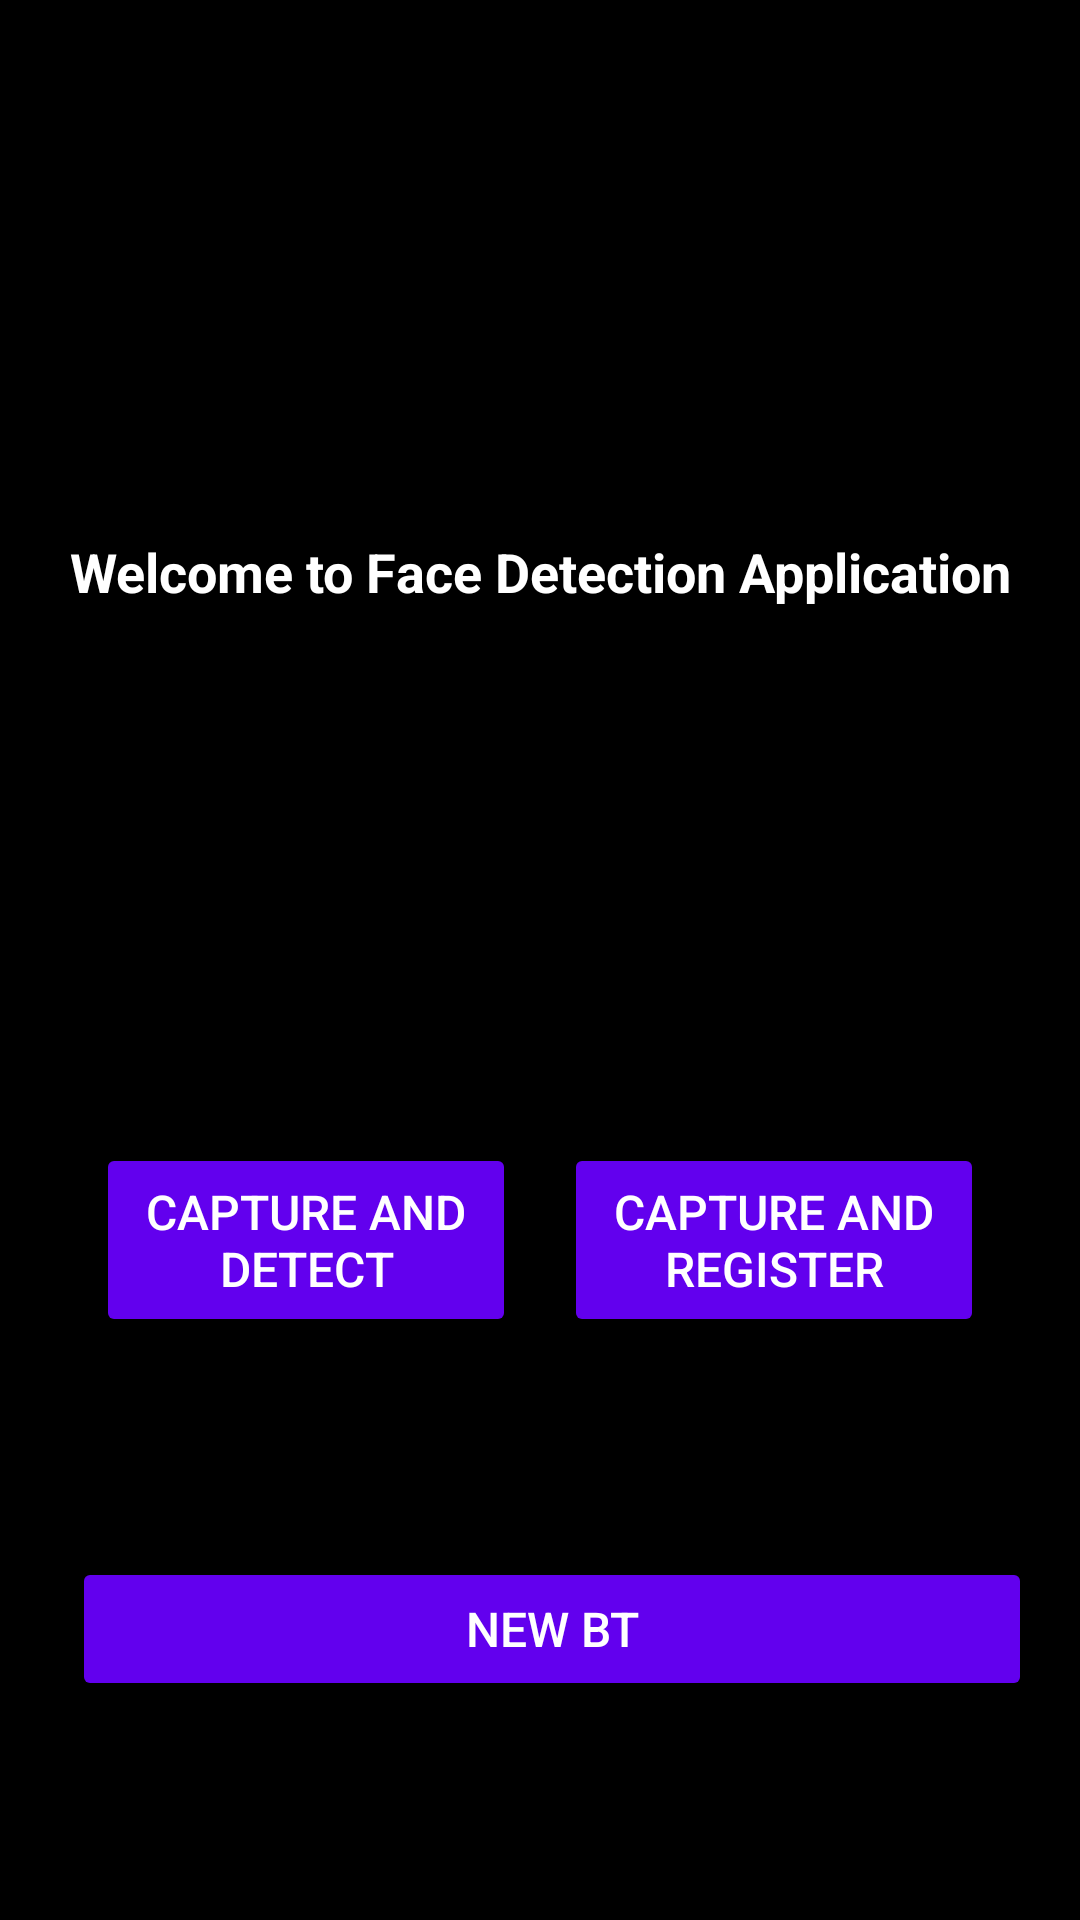

Android layout source for this screen:
<!-- AndroidManifest.xml: activity theme Theme.MyAttendance -->
<!-- res/layout/activity_main.xml -->
<?xml version="1.0" encoding="utf-8"?>
<androidx.constraintlayout.widget.ConstraintLayout
    xmlns:android="http://schemas.android.com/apk/res/android"
    xmlns:app="http://schemas.android.com/apk/res-auto"
    xmlns:tools="http://schemas.android.com/tools"
    android:layout_width="match_parent"
    android:layout_height="match_parent"
    android:padding="16dp"
    android:background="@color/black">

    
    <TextView
        android:id="@+id/tvStatus"
        android:layout_width="match_parent"
        android:layout_height="wrap_content"
        android:text="Welcome to Face Detection Application"
        android:textAlignment="center"
        android:textColor="@color/white"
        android:textSize="18sp"
        android:textStyle="bold"
        app:layout_constraintTop_toTopOf="parent"
        app:layout_constraintStart_toStartOf="parent"
        app:layout_constraintEnd_toEndOf="parent"
        app:layout_constraintBottom_toTopOf="@+id/btnLayout"
        app:layout_constraintVertical_bias="0.3" />

    
    <LinearLayout
        android:id="@+id/btnLayout"
        android:layout_width="match_parent"
        android:layout_height="wrap_content"
        android:orientation="horizontal"
        android:gravity="center"
        android:padding="16dp"
        app:layout_constraintBottom_toBottomOf="parent"
        app:layout_constraintStart_toStartOf="parent"
        app:layout_constraintEnd_toEndOf="parent"
        app:layout_constraintTop_toBottomOf="@id/tvStatus"
        app:layout_constraintVertical_bias="0.5">

        <Button
            android:id="@+id/btnCapture"
            style="@style/CommonButtonStyle"
            android:layout_weight="1"
            android:layout_marginEnd="8dp"
            android:text="Capture and Detect" />

        <Button
            android:id="@+id/btnCapture2"
            style="@style/CommonButtonStyle"
            android:layout_weight="1"
            android:layout_marginStart="8dp"
            android:text="Capture and Register" />
    </LinearLayout>
    <Button
        android:id="@+id/btn_ts"
        style="@style/CommonButtonStyle"
        android:layout_weight="1"
        android:layout_marginStart="8dp"
        android:text="New BT"
        tools:ignore="MissingConstraints"
        app:layout_constraintBottom_toBottomOf="parent"
        app:layout_constraintStart_toStartOf="parent"
        app:layout_constraintEnd_toEndOf="parent"
        app:layout_constraintTop_toBottomOf="@id/btnLayout"/>

</androidx.constraintlayout.widget.ConstraintLayout>
<!-- resources referenced by this layout -->
<resources>
  <style name="CommonButtonStyle">
          <item name="android:layout_width">0dp</item>
          <item name="android:layout_height">wrap_content</item>
          <item name="android:textColor">@color/white</item>
          <item name="android:padding">12dp</item>
          <item name="android:textSize">16sp</item>
          <item name="android:backgroundTint">@color/purple_500</item>
          <item name="android:layout_weight">1</item> 
      </style>
  <style name="Theme.MyAttendance" parent="Theme.AppCompat.DayNight.NoActionBar">
          <item name="colorPrimary">@color/teal_700</item>
          <item name="android:windowBackground">@color/black</item>
      </style>
  <!-- not gathered from this repository: default colours our renderer supplied (Android Studio template values) -->
  <color name="purple_500">#FF6200EE</color>
  <color name="teal_700">#FF018786</color>
  <color name="black">#FF000000</color>
  <color name="white">#FFFFFFFF</color>
</resources>
